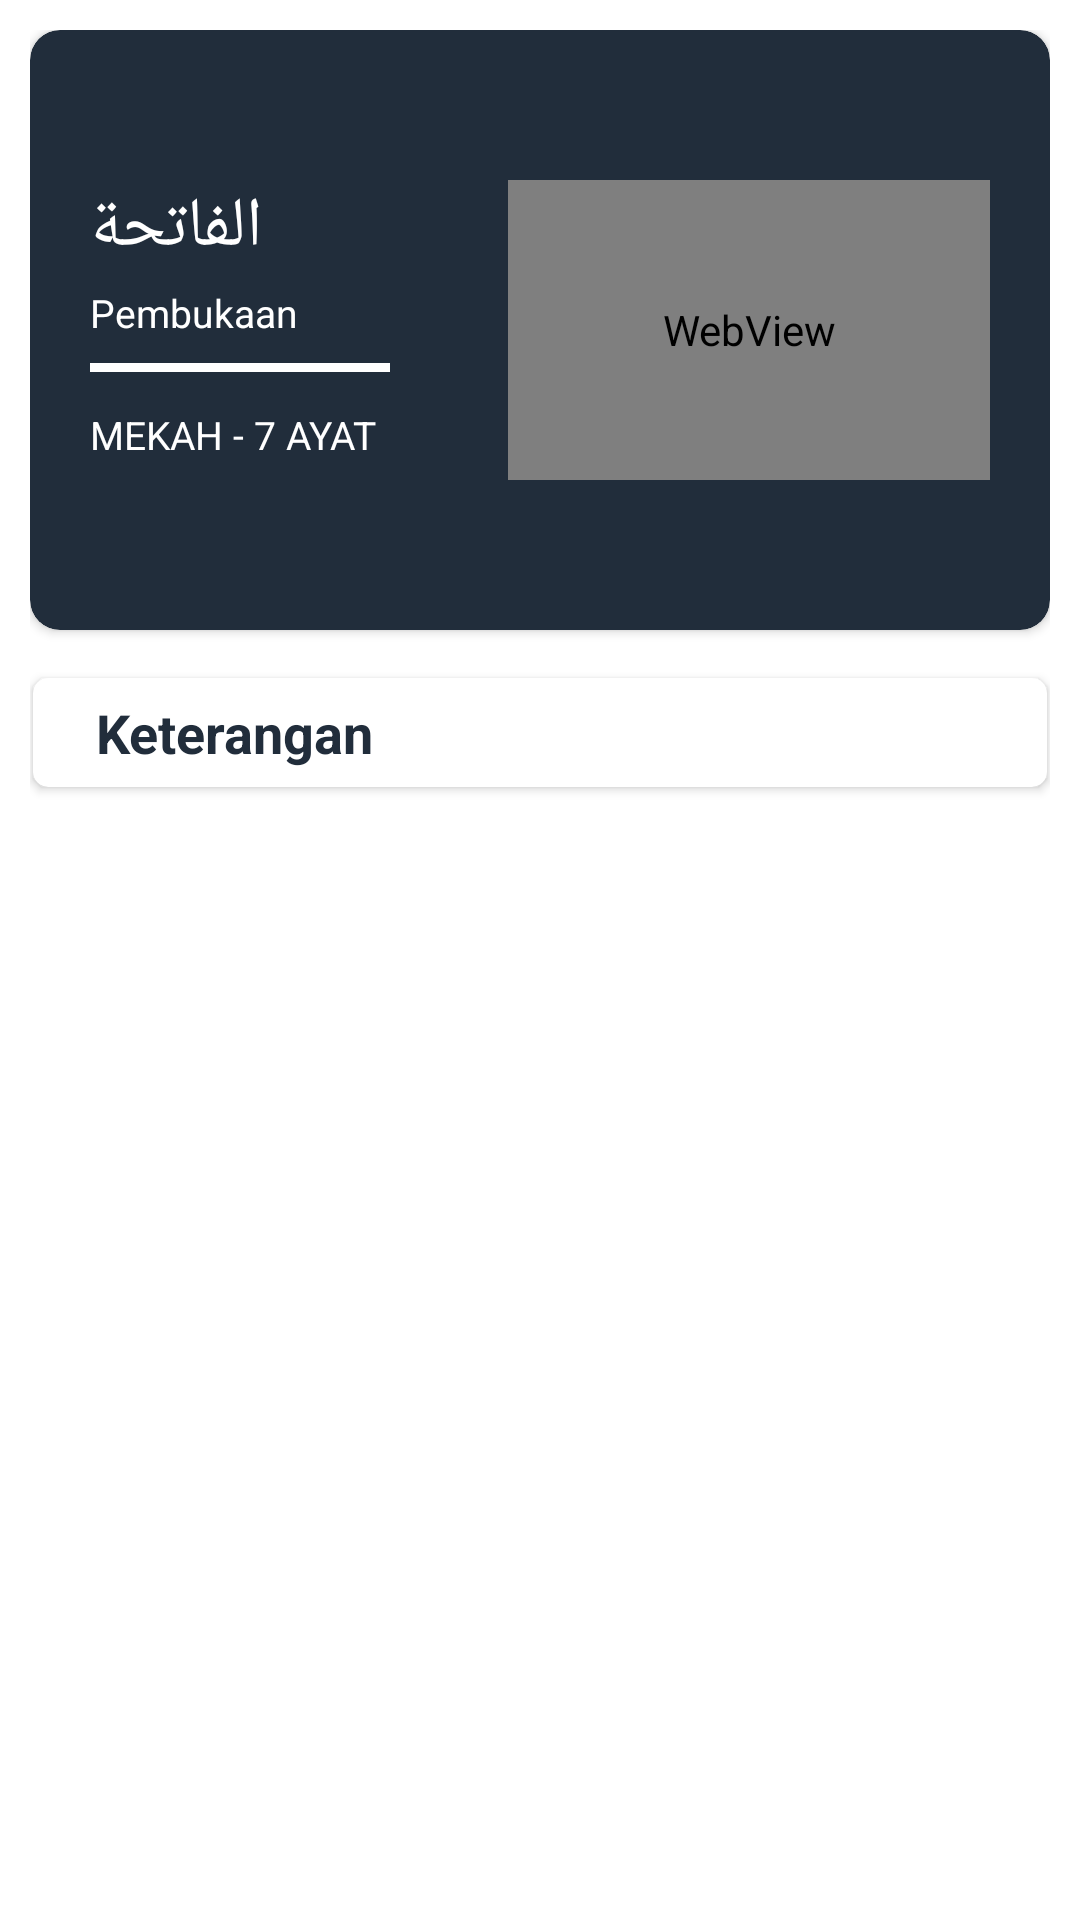

This screen was rendered from an Android layout file. Write that file and the resources it references.
<!-- AndroidManifest.xml: application theme Theme.AlquranApp -->
<!-- res/layout/activity_detail_surah.xml -->
<?xml version="1.0" encoding="utf-8"?>
<LinearLayout xmlns:android="http://schemas.android.com/apk/res/android"
    xmlns:app="http://schemas.android.com/apk/res-auto"
    xmlns:tools="http://schemas.android.com/tools"
    android:layout_width="match_parent"
    android:layout_height="match_parent"
    android:orientation="vertical"
    android:background="@color/white"
    android:padding="10dp"
    tools:context=".ui.detail.DetailSurahActivity">

    <androidx.cardview.widget.CardView
        android:layout_width="match_parent"
        android:layout_height="200dp"
        app:cardCornerRadius="10dp"
        android:layout_marginBottom="15dp"
        app:cardBackgroundColor="@color/ungu">
        <RelativeLayout
            android:padding="20dp"
            android:layout_width="match_parent"
            android:layout_height="match_parent">

            <TextView
                android:id="@+id/tv_nama_surah_arab"
                android:layout_width="wrap_content"
                android:layout_height="wrap_content"
                android:layout_marginTop="30dp"
                android:text="الفاتحة"
                android:textColor="@color/white"
                android:textSize="23sp" />
            <TextView
                android:id="@+id/tv_pembuka"
                android:layout_below="@id/tv_nama_surah_arab"
                android:textColor="@color/white"
                android:textSize="13sp"
                android:layout_width="wrap_content"
                android:layout_height="wrap_content"
                android:layout_marginTop="4dp"
                android:text="Pembukaan"/>
            <View
                android:id="@+id/v1"
                android:layout_marginVertical="8dp"
                android:layout_width="100dp"
                android:layout_height="3dp"
                android:background="@color/white"
                android:layout_below="@id/tv_pembuka"/>

            <TextView
                android:id="@+id/tv_jumlah"
                android:layout_width="wrap_content"
                android:layout_height="wrap_content"
                android:layout_below="@id/v1"
                android:layout_marginTop="4dp"
                android:text="mekah - 7 Ayat"
                android:textAllCaps="true"
                android:textColor="@color/white"
                android:textSize="13sp" />

            <WebView
                android:layout_marginStart="70dp"
                android:id="@+id/wb"
                android:layout_width="match_parent"
                android:layout_toEndOf="@id/tv_pembuka"
                android:layout_height="100dp"
                android:layout_alignParentEnd="true"
                android:layout_centerVertical="true" />
        </RelativeLayout>
    </androidx.cardview.widget.CardView>

    <androidx.cardview.widget.CardView
        app:cardCornerRadius="5dp"
        android:elevation="3dp"
        android:layout_margin="1dp"
        android:layout_width="match_parent"
        android:layout_height="wrap_content"
        app:cardBackgroundColor="@color/white">
        <RelativeLayout
            android:padding="6dp"
            android:layout_width="match_parent"
            android:layout_height="wrap_content">

            <TextView
                android:id="@+id/tv_ket"
                android:layout_width="wrap_content"
                android:layout_height="wrap_content"
                android:layout_alignParentStart="true"
                android:layout_alignParentTop="true"
                android:layout_marginStart="15dp"
                android:text="Keterangan"
                android:textColor="@color/ungu"
                android:textSize="18sp"
                android:textStyle="bold" />

            <ImageView
                android:id="@+id/img_show"
                android:layout_width="wrap_content"
                android:layout_height="wrap_content"
                android:layout_alignParentTop="true"
                android:layout_alignParentEnd="true"
                android:background="@drawable/ic_baseline_keyboard_arrow_down_24"
                android:contentDescription="@string/ucapan"
                android:tintMode="src_atop" />
            <TextView
                android:visibility="gone"
                android:layout_below="@id/tv_ket"
                android:id="@+id/tv_keterangan"
                android:layout_marginTop="5dp"
                android:layout_marginStart="15dp"
                android:textColor="@color/black"
                android:layout_width="wrap_content"
                android:layout_height="wrap_content"
                android:textSize="12sp"
                android:text="turun di Madinah yang sebahagian besar diturunkan pada permulaan tahun Hijrah"/>
        </RelativeLayout>
    </androidx.cardview.widget.CardView>

    <androidx.recyclerview.widget.RecyclerView
        android:id="@+id/rv_ayat"
        android:layout_width="match_parent"
        android:layout_height="wrap_content"
        android:layout_marginTop="10dp"
        tools:listitem="@layout/row_ayat"/>
</LinearLayout>
<!-- res/layout/row_ayat.xml (included above) -->
<?xml version="1.0" encoding="utf-8"?>
<androidx.cardview.widget.CardView xmlns:android="http://schemas.android.com/apk/res/android"
    android:layout_width="match_parent"
    android:layout_height="wrap_content"
    android:layout_margin="1dp"
    android:elevation="3dp"
    xmlns:app="http://schemas.android.com/apk/res-auto"
    app:cardBackgroundColor="@color/white">
    <RelativeLayout
        android:padding="4dp"
        android:layout_width="match_parent"
        android:layout_height="wrap_content">
        <TextView
            android:id="@+id/tv_no"
            android:layout_width="wrap_content"
            android:layout_height="wrap_content"
            android:text="1"
            android:textSize="23sp"
            android:textStyle="bold"
            android:textColor="@color/ungu"/>
        <TextView
            android:id="@+id/tv_nama_ayat"
            android:textStyle="bold"
            android:textColor="@color/black"
            android:textSize="23sp"
            android:textAlignment="viewEnd"
            android:text="الْحَمْدُ لِلَّهِ رَبِّ الْعَالَمِينَ"
            android:layout_width="match_parent"
            android:layout_height="wrap_content"
            android:layout_below="@id/tv_no"/>
        <TextView
            android:id="@+id/tv_nama_ayat_indo"
            android:layout_marginTop="6dp"
            android:layout_marginStart="20dp"
            android:textColor="@color/ungu"
            android:textSize="14sp"
            android:textStyle="bold"
            android:text="Dengan menyebut nama Allah Yang Maha Pemurah lagi Maha Penyayang."
            android:layout_width="match_parent"
            android:layout_height="wrap_content"
            android:layout_below="@id/tv_nama_ayat"/>

        <TextView
            android:id="@+id/tv_keterangan"
            android:layout_width="match_parent"
            android:layout_height="wrap_content"
            android:layout_below="@id/tv_nama_ayat_indo"
            android:layout_marginStart="20dp"
            android:layout_marginTop="6dp"
            android:textColor="@color/abu"
            android:text="Dengan menyebut nama Allah Yang Maha Pemurah lagi Maha Penyayang."
            android:textSize="14sp" />
    </RelativeLayout>
</androidx.cardview.widget.CardView>
<!-- resources referenced by this layout -->
<resources>
  <color name="abu">#787878</color>
  <color name="black">#FF000000</color>
  <color name="ungu">#212d3b</color>
  <color name="white">#FFFFFFFF</color>
  <string name="ucapan">Ayo Baca Alquran setiap hari</string>
  <style name="Theme.AlquranApp" parent="Theme.MaterialComponents.DayNight.DarkActionBar">
          
          <item name="colorPrimary">@color/purple_500</item>
          <item name="colorPrimaryVariant">@color/ungu</item>
          <item name="colorOnPrimary">@color/white</item>
          
          <item name="colorSecondary">@color/teal_200</item>
          <item name="colorSecondaryVariant">@color/teal_700</item>
          <item name="colorOnSecondary">@color/black</item>
          
          <item name="android:statusBarColor" tools:targetApi="l">?attr/colorPrimaryVariant</item>
          
      </style>
  <color name="purple_500">#FF6200EE</color>
  <color name="teal_200">#FF03DAC5</color>
  <color name="teal_700">#FF018786</color>
</resources>
